5-way image classification set "data" from GitHub (tanverhassantanver/Automated-Identification-of-Medicinal-Plants-Through-Image-Processing-and-Transfer-Learning); label vocabulary: Aristolochia indica, Centella asiatica, giant calotrope, green chiretta, Terminalia bellirica.

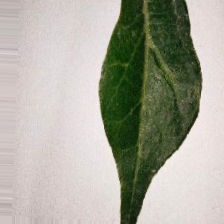
Label: Aristolochia indica

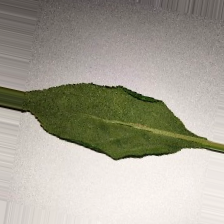
Label: green chiretta

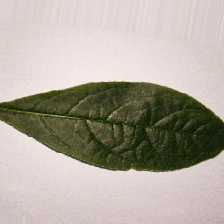
Label: Terminalia bellirica

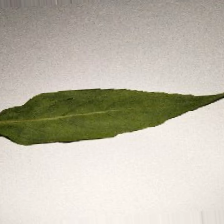
Label: green chiretta

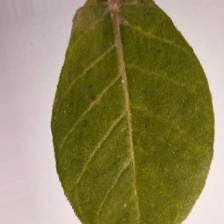
Label: giant calotrope

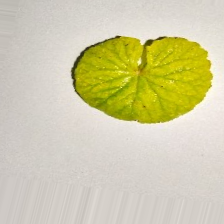
Label: Centella asiatica
